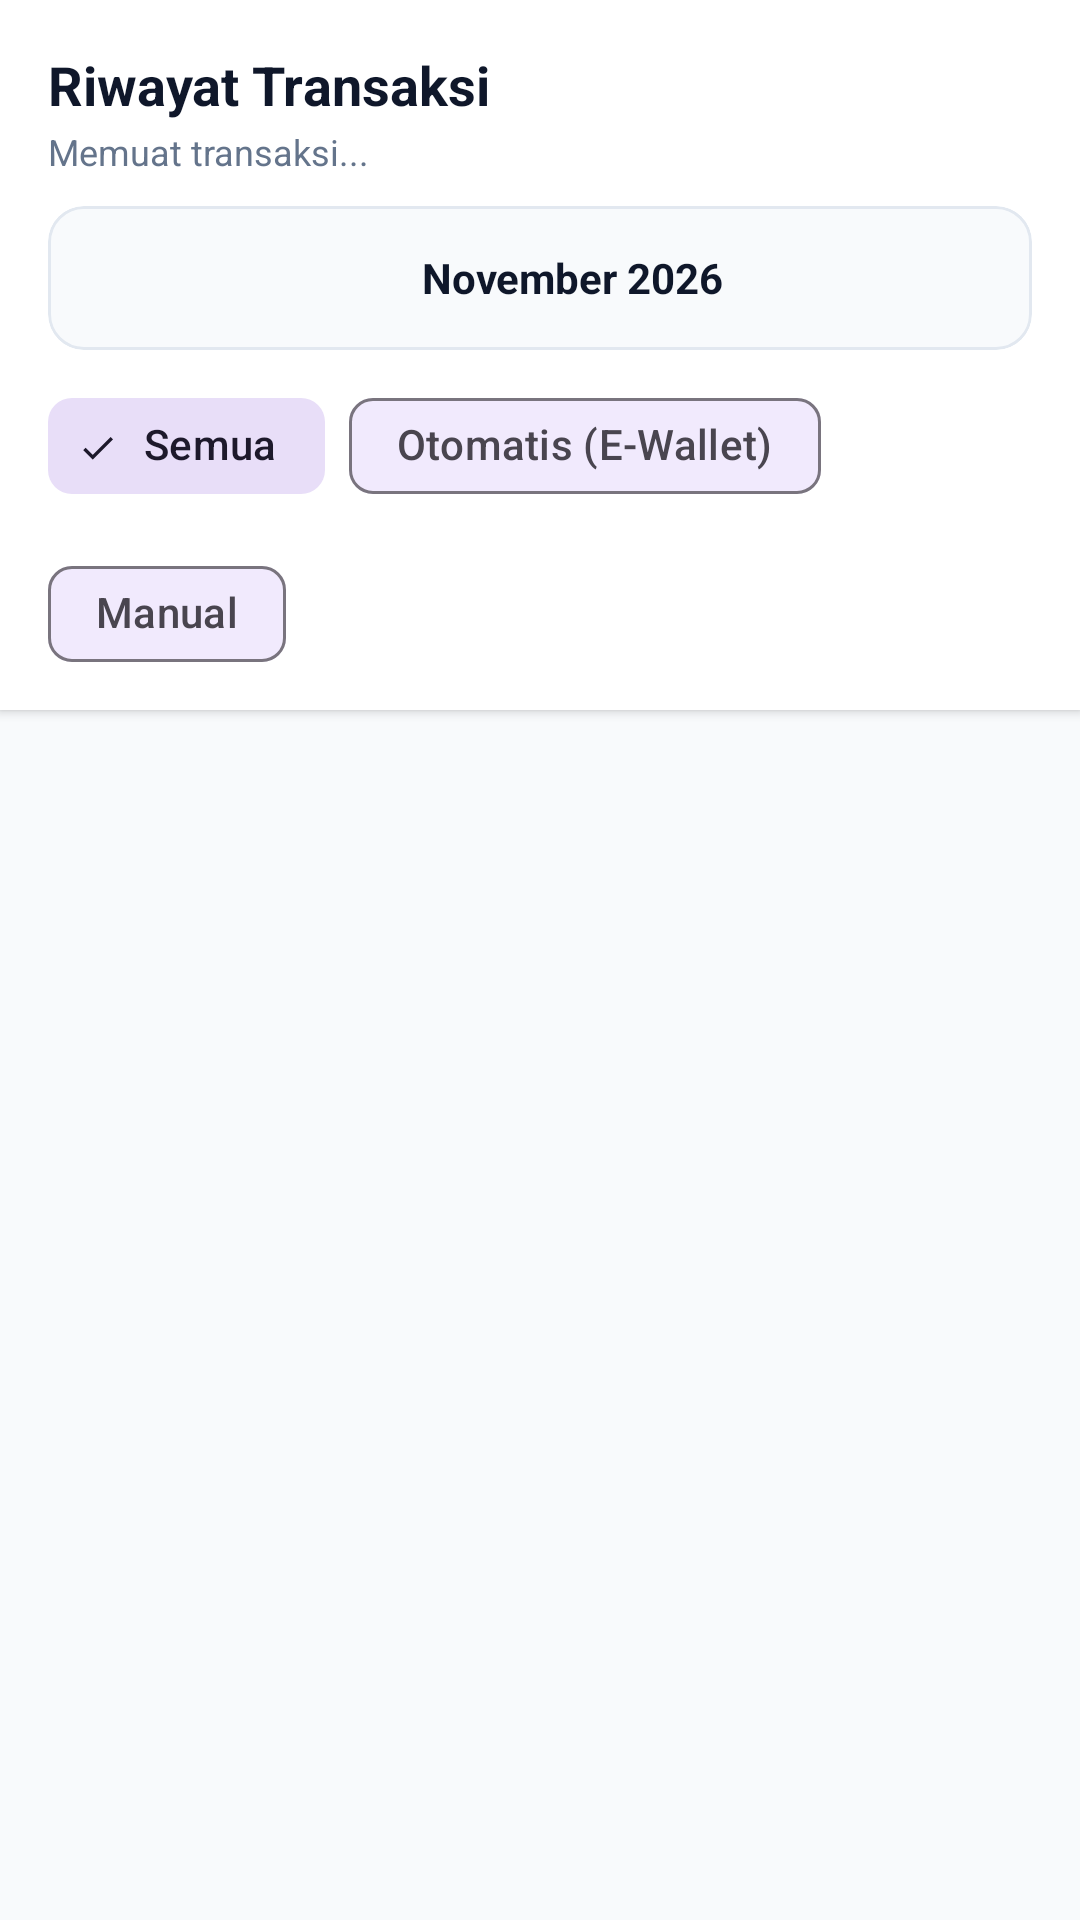

This screen was rendered from an Android layout file. Write that file and the resources it references.
<!-- AndroidManifest.xml: application theme Theme.MyApplication -->
<!-- res/layout/fragment_history.xml -->
<?xml version="1.0" encoding="utf-8"?>
<LinearLayout
    xmlns:android="http://schemas.android.com/apk/res/android"
    xmlns:app="http://schemas.android.com/apk/res-auto"
    xmlns:tools="http://schemas.android.com/tools"
    android:layout_width="match_parent"
    android:layout_height="match_parent"
    android:orientation="vertical"
    android:background="@color/background_light">

    
    <LinearLayout
        android:layout_width="match_parent"
        android:layout_height="wrap_content"
        android:orientation="vertical"
        android:paddingHorizontal="16dp"
        android:paddingTop="16dp"
        android:paddingBottom="8dp"
        android:background="@color/surface_card"
        android:elevation="2dp">

        <TextView
            android:layout_width="wrap_content"
            android:layout_height="wrap_content"
            android:text="@string/transaction_history"
            android:textColor="@color/text_primary"
            android:textSize="18sp"
            android:textStyle="bold" />

        <TextView
            android:id="@+id/tv_transaction_count"
            android:layout_width="wrap_content"
            android:layout_height="wrap_content"
            android:layout_marginTop="2dp"
            android:text="Memuat transaksi..."
            android:textColor="@color/text_secondary"
            android:textSize="12sp" />

        
        <com.google.android.material.card.MaterialCardView
            android:id="@+id/card_month_selector"
            android:layout_width="match_parent"
            android:layout_height="wrap_content"
            android:layout_marginTop="10dp"
            app:cardCornerRadius="12dp"
            app:cardElevation="0dp"
            app:strokeWidth="1dp"
            app:strokeColor="@color/divider"
            app:cardBackgroundColor="#F8FAFC">

            <LinearLayout
                android:layout_width="match_parent"
                android:layout_height="48dp"
                android:orientation="horizontal"
                android:gravity="center_vertical"
                android:paddingHorizontal="8dp">

                <ImageButton
                    android:id="@+id/btn_prev_month"
                    android:layout_width="44dp"
                    android:layout_height="44dp"
                    android:background="?attr/selectableItemBackgroundBorderless"
                    android:src="@drawable/ic_chevron_left"
                    app:tint="@color/text_primary"
                    android:contentDescription="Bulan Sebelumnya" />

                <LinearLayout
                    android:id="@+id/layout_month_label"
                    android:layout_width="0dp"
                    android:layout_height="match_parent"
                    android:layout_weight="1"
                    android:gravity="center"
                    android:orientation="horizontal">

                    <ImageView
                        android:layout_width="16dp"
                        android:layout_height="16dp"
                        android:layout_marginEnd="6dp"
                        android:src="@drawable/ic_calendar"
                        app:tint="@color/primary"
                        android:contentDescription="Kalender" />

                    <TextView
                        android:id="@+id/tv_current_month"
                        android:layout_width="wrap_content"
                        android:layout_height="wrap_content"
                        android:text="November 2026"
                        android:textColor="@color/text_primary"
                        android:textSize="14sp"
                        android:textStyle="bold" />
                </LinearLayout>

                <ImageButton
                    android:id="@+id/btn_next_month"
                    android:layout_width="44dp"
                    android:layout_height="44dp"
                    android:background="?attr/selectableItemBackgroundBorderless"
                    android:src="@drawable/ic_chevron_right"
                    app:tint="@color/text_primary"
                    android:contentDescription="Bulan Berikutnya" />
            </LinearLayout>
        </com.google.android.material.card.MaterialCardView>

        
        <com.google.android.material.chip.ChipGroup
            android:id="@+id/chip_group_filter"
            android:layout_width="match_parent"
            android:layout_height="wrap_content"
            android:layout_marginTop="8dp"
            app:singleSelection="true">

            <com.google.android.material.chip.Chip
                android:id="@+id/chip_filter_all"
                style="@style/Widget.Material3.Chip.Filter"
                android:layout_width="wrap_content"
                android:layout_height="wrap_content"
                android:checked="true"
                android:text="@string/filter_all" />

            <com.google.android.material.chip.Chip
                android:id="@+id/chip_filter_auto"
                style="@style/Widget.Material3.Chip.Filter"
                android:layout_width="wrap_content"
                android:layout_height="wrap_content"
                android:text="@string/filter_auto" />

            <com.google.android.material.chip.Chip
                android:id="@+id/chip_filter_manual"
                style="@style/Widget.Material3.Chip.Filter"
                android:layout_width="wrap_content"
                android:layout_height="wrap_content"
                android:text="@string/filter_manual" />
        </com.google.android.material.chip.ChipGroup>
    </LinearLayout>

    <FrameLayout
        android:layout_width="match_parent"
        android:layout_height="match_parent">

        
        <androidx.recyclerview.widget.RecyclerView
            android:id="@+id/rv_transactions"
            android:layout_width="match_parent"
            android:layout_height="match_parent"
            android:clipToPadding="false"
            android:padding="16dp"
            tools:listitem="@layout/item_transaction" />

        
        <LinearLayout
            android:id="@+id/layout_empty_state"
            android:layout_width="match_parent"
            android:layout_height="match_parent"
            android:gravity="center"
            android:orientation="vertical"
            android:padding="32dp"
            android:visibility="gone">

            <ImageView
                android:layout_width="72dp"
                android:layout_height="72dp"
                android:src="@drawable/ic_wallet"
                app:tint="#94A3B8"
                android:contentDescription="Empty state" />

            <TextView
                android:id="@+id/tv_empty_history_message"
                android:layout_width="wrap_content"
                android:layout_height="wrap_content"
                android:layout_marginTop="16dp"
                android:gravity="center"
                android:text="@string/empty_transactions"
                android:textColor="@color/text_secondary"
                android:textSize="14sp" />
        </LinearLayout>
    </FrameLayout>

</LinearLayout>
<!-- res/layout/item_transaction.xml (included above) -->
<?xml version="1.0" encoding="utf-8"?>
<com.google.android.material.card.MaterialCardView
    xmlns:android="http://schemas.android.com/apk/res/android"
    xmlns:app="http://schemas.android.com/apk/res-auto"
    xmlns:tools="http://schemas.android.com/tools"
    android:layout_width="match_parent"
    android:layout_height="wrap_content"
    android:layout_marginBottom="10dp"
    app:cardCornerRadius="14dp"
    app:cardElevation="1dp"
    app:strokeWidth="1dp"
    app:strokeColor="@color/divider"
    app:cardBackgroundColor="@color/surface_card">

    <LinearLayout
        android:layout_width="match_parent"
        android:layout_height="wrap_content"
        android:orientation="horizontal"
        android:gravity="center_vertical"
        android:padding="14dp">

        
        <FrameLayout
            android:id="@+id/icon_container"
            android:layout_width="44dp"
            android:layout_height="44dp"
            android:background="@drawable/ic_launcher_background">

            <ImageView
                android:id="@+id/iv_category_icon"
                android:layout_width="22dp"
                android:layout_height="22dp"
                android:layout_gravity="center"
                android:src="@drawable/ic_wallet"
                app:tint="@color/white"
                android:contentDescription="Transaction Type" />
        </FrameLayout>

        
        <LinearLayout
            android:layout_width="0dp"
            android:layout_height="wrap_content"
            android:layout_weight="1"
            android:layout_marginStart="14dp"
            android:orientation="vertical">

            <TextView
                android:id="@+id/tv_merchant"
                android:layout_width="wrap_content"
                android:layout_height="wrap_content"
                android:text="Kopi Kenangan"
                android:textColor="@color/text_primary"
                android:textSize="15sp"
                android:textStyle="bold" />

            <LinearLayout
                android:layout_width="wrap_content"
                android:layout_height="wrap_content"
                android:layout_marginTop="3dp"
                android:gravity="center_vertical"
                android:orientation="horizontal">

                <TextView
                    android:id="@+id/tv_source_tag"
                    android:layout_width="wrap_content"
                    android:layout_height="wrap_content"
                    android:background="#E0E7FF"
                    android:paddingHorizontal="6dp"
                    android:paddingVertical="2dp"
                    android:text="GoPay"
                    android:textColor="@color/primary"
                    android:textSize="10sp"
                    android:textStyle="bold" />

                <TextView
                    android:id="@+id/tv_category"
                    android:layout_width="wrap_content"
                    android:layout_height="wrap_content"
                    android:layout_marginStart="6dp"
                    android:text="Food &amp; Beverage"
                    android:textColor="@color/text_secondary"
                    android:textSize="12sp" />
            </LinearLayout>

            <TextView
                android:id="@+id/tv_timestamp"
                android:layout_width="wrap_content"
                android:layout_height="wrap_content"
                android:layout_marginTop="3dp"
                android:text="Hari ini, 14:20"
                android:textColor="#94A3B8"
                android:textSize="11sp" />
        </LinearLayout>

        
        <LinearLayout
            android:layout_width="wrap_content"
            android:layout_height="wrap_content"
            android:gravity="end"
            android:orientation="vertical">

            <TextView
                android:id="@+id/tv_amount"
                android:layout_width="wrap_content"
                android:layout_height="wrap_content"
                android:text="- Rp 28.000"
                android:textColor="@color/accent_red"
                android:textSize="15sp"
                android:textStyle="bold" />

            <TextView
                android:id="@+id/tv_detection_mode"
                android:layout_width="wrap_content"
                android:layout_height="wrap_content"
                android:layout_marginTop="2dp"
                android:text="Auto"
                android:textColor="@color/accent_green"
                android:textSize="10sp" />
        </LinearLayout>

    </LinearLayout>
</com.google.android.material.card.MaterialCardView>
<!-- resources referenced by this layout -->
<resources>
  <color name="accent_green">#10B981</color>
  <color name="accent_red">#EF4444</color>
  <color name="background_light">#F8FAFC</color>
  <color name="divider">#E2E8F0</color>
  <color name="primary">#4F46E5</color>
  <color name="surface_card">#FFFFFF</color>
  <color name="text_primary">#0F172A</color>
  <color name="text_secondary">#64748B</color>
  <color name="white">#FFFFFF</color>
  <!-- drawable ic_launcher_background (drawable) -->
  <?xml version="1.0" encoding="utf-8"?>
  <color xmlns:android="http://schemas.android.com/apk/res/android"
      android:color="#4F46E5" />
  <!-- drawable ic_wallet (drawable) -->
  <vector xmlns:android="http://schemas.android.com/apk/res/android"
      android:width="24dp"
      android:height="24dp"
      android:viewportWidth="24"
      android:viewportHeight="24">
      <path
          android:fillColor="#FF000000"
          android:pathData="M21,18v1c0,1.1 -0.9,2 -2,2H5c-1.11,0 -2,-0.9 -2,-2V5c0,-1.1 0.89,-2 2,-2h14c1.1,0 2,0.9 2,2v1h-9c-1.11,0 -2,0.9 -2,2v8c0,1.1 0.89,2 2,2h9zm-9,-2h10V8H12v8zm4,-2.5c-.83,0 -1.5,-0.67 -1.5,-1.5s0.67,-1.5 1.5,-1.5 1.5,0.67 1.5,1.5 -0.67,1.5 -1.5,1.5z"/>
  </vector>
  <string name="empty_transactions">Belum ada transaksi tercatat.\nLakukan pembayaran e-wallet atau catat manual!</string>
  <string name="filter_all">Semua</string>
  <string name="filter_auto">Otomatis (E-Wallet)</string>
  <string name="filter_manual">Manual</string>
  <string name="transaction_history">Riwayat Transaksi</string>
  <style name="Theme.MyApplication" parent="Theme.Material3.DayNight.NoActionBar">
          <item name="colorPrimary">@color/primary</item>
          <item name="colorPrimaryVariant">@color/primary_variant</item>
          <item name="colorOnPrimary">@color/on_primary</item>
          <item name="colorSecondary">@color/secondary</item>
          <item name="colorSecondaryVariant">@color/secondary_variant</item>
          <item name="colorOnSecondary">@color/on_secondary</item>
          <item name="android:statusBarColor">@color/primary_variant</item>
          <item name="android:windowLightStatusBar">false</item>
      </style>
  <color name="primary_variant">#4338CA</color>
  <color name="on_primary">#FFFFFF</color>
  <color name="secondary">#06B6D4</color>
  <color name="secondary_variant">#0891B2</color>
  <color name="on_secondary">#FFFFFF</color>
</resources>
